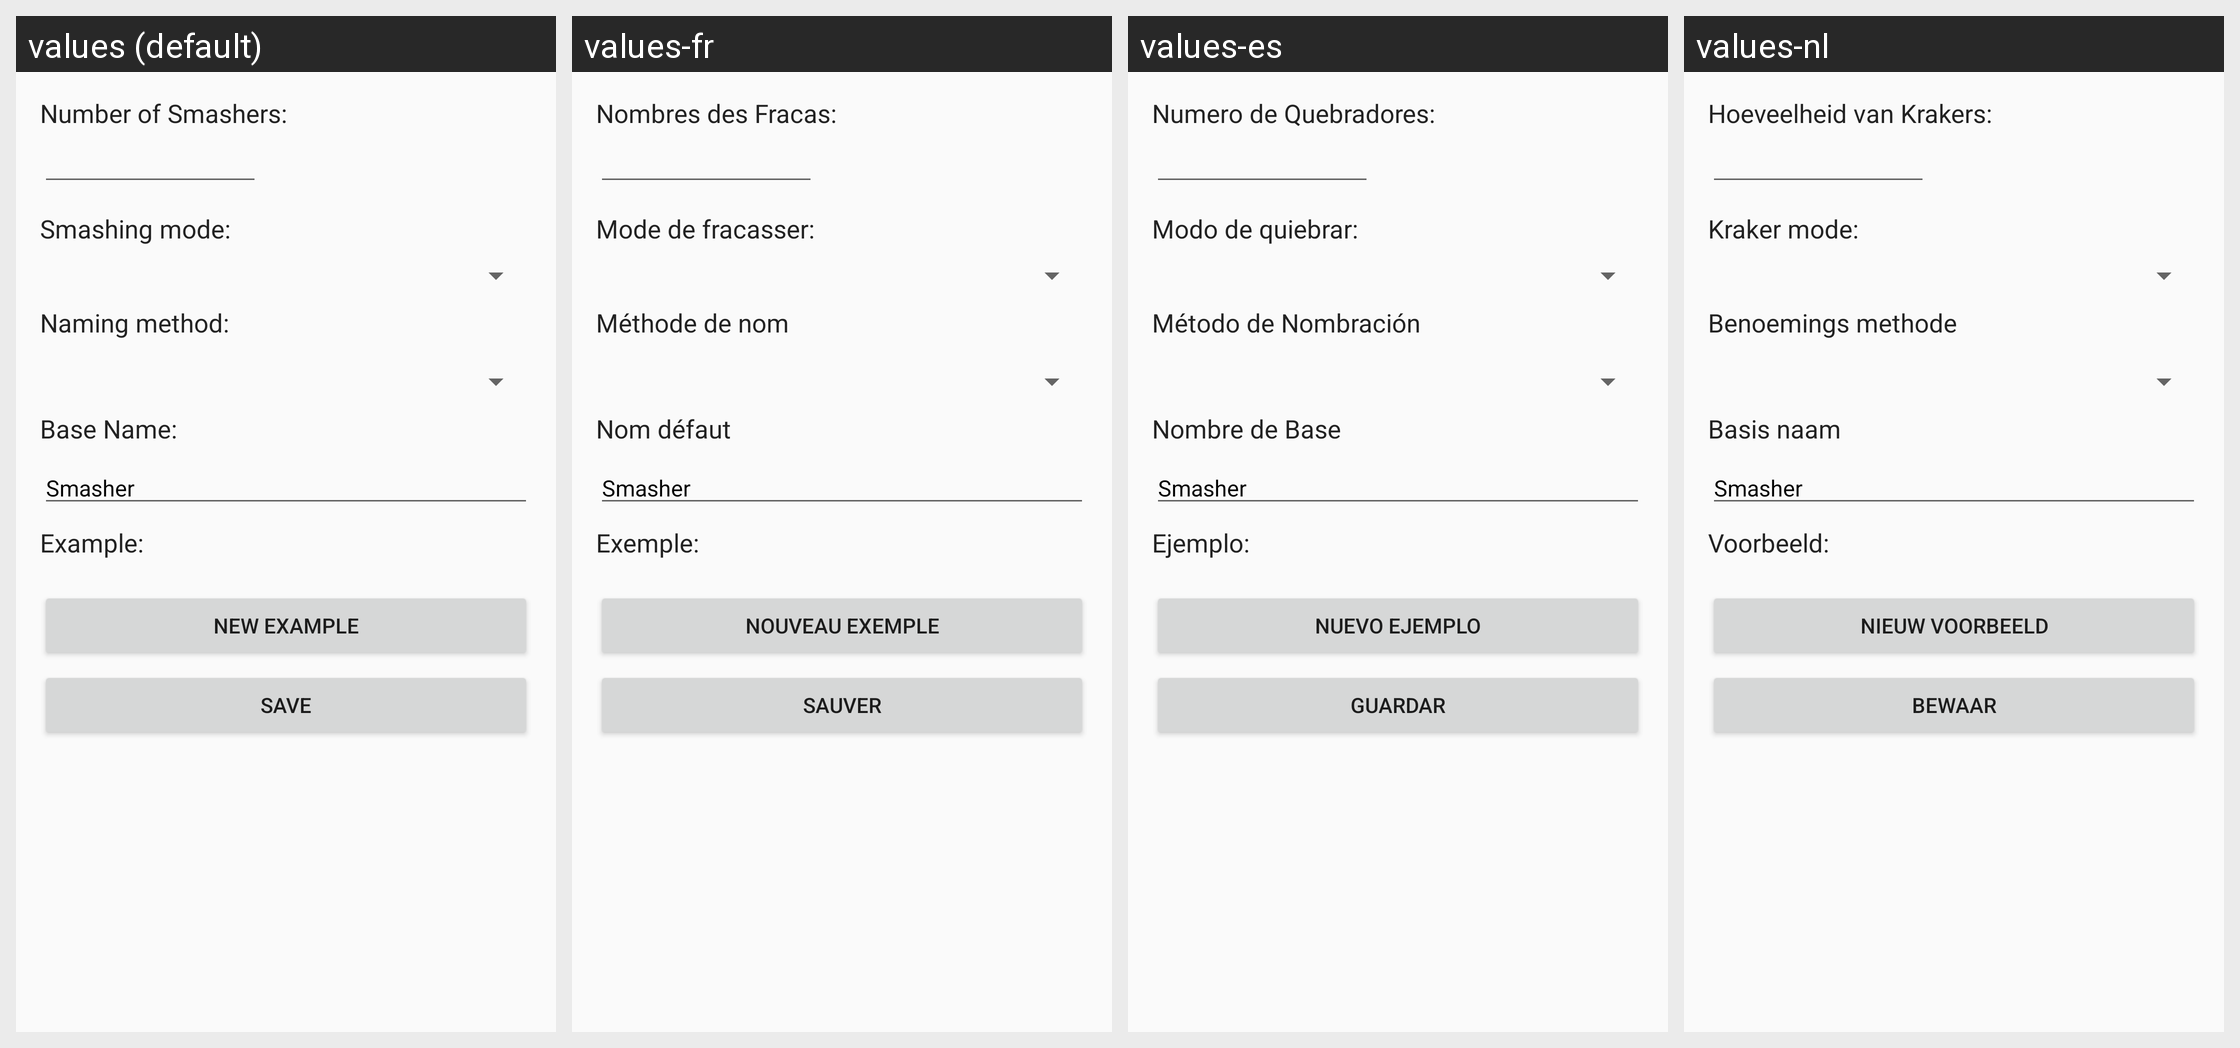

Strings drawn on this Android screen and how each of the app's shown locales translates them:
Android screen res/layout/activity_settings.xml rendered under 4 locales, left to right: values (default), values-fr, values-es, values-nl. Device: Nexus 5 (rendered at 1080×1920; each locale shown at half size, 540×960, under a caption strip naming it); theme AppTheme.
Strings drawn on this screen, with the default value and each locale's value (text and hints the layout hard-codes appear in the picture but are not listed):

numberSmashers
  values: Number of Smashers:
  values-fr: Nombres des Fracas:
  values-es: Numero de Quebradores:
  values-nl: Hoeveelheid van Krakers:

SmashingMode
  values: Smashing mode:
  values-fr: Mode de fracasser:
  values-es: Modo de quiebrar:
  values-nl: Kraker mode:

namingMethod
  values: Naming method:
  values-fr: Méthode de nom
  values-es: Método de Nombración
  values-nl: Benoemings methode

baseName
  values: Base Name:
  values-fr: Nom défaut
  values-es: Nombre de Base
  values-nl: Basis naam

example
  values: Example:
  values-fr: Exemple:
  values-es: Ejemplo:
  values-nl: Voorbeeld:

newExample
  values: New example
  values-fr: Nouveau exemple
  values-es: Nuevo ejemplo
  values-nl: Nieuw voorbeeld

save
  values: Save
  values-fr: Sauver
  values-es: Guardar
  values-nl: Bewaar
